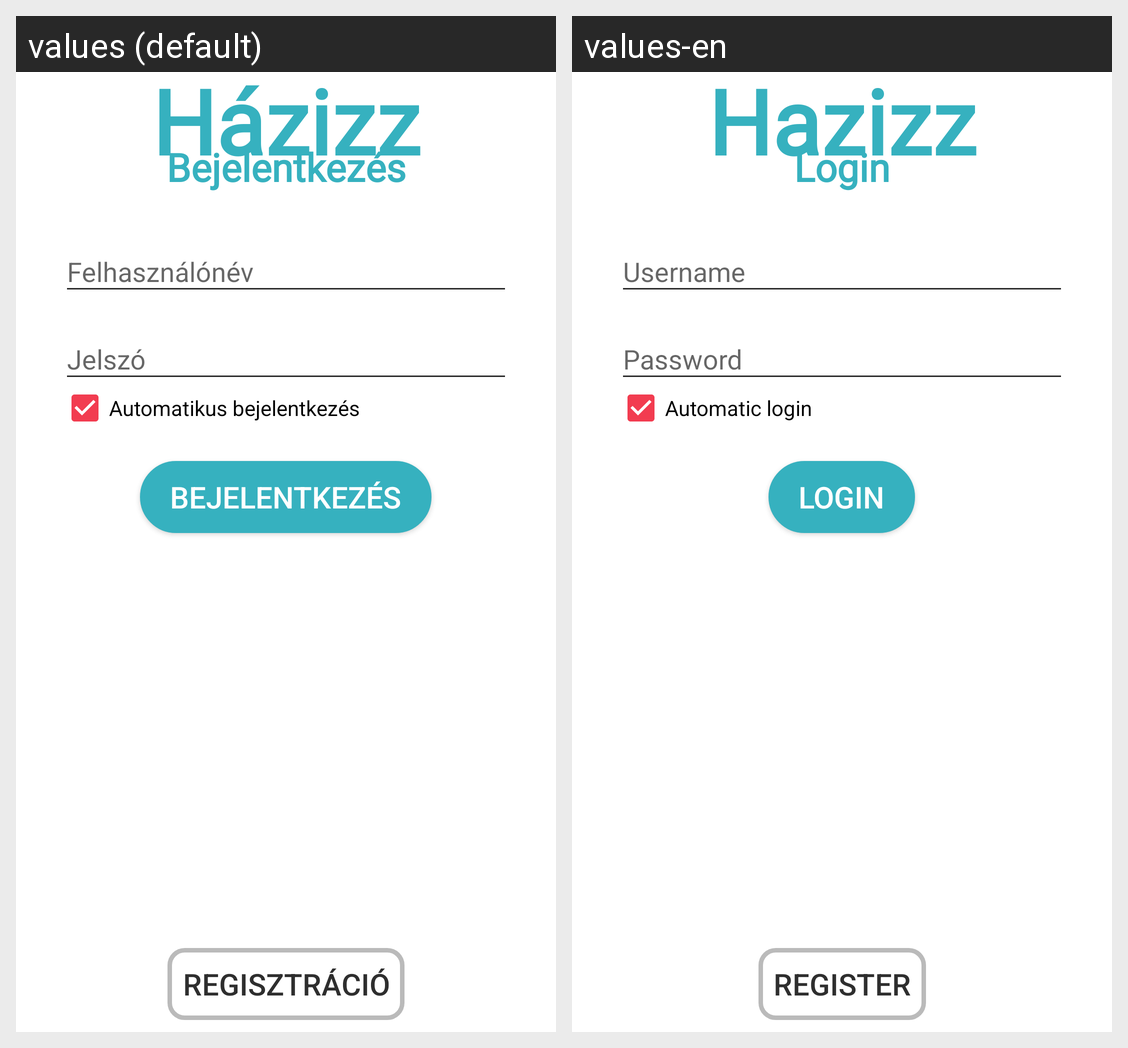

The Android screen above is rendered under two locales of the same app. Produce the string resources it draws, with the default and per-locale values.
Android screen res/layout/fragment_login.xml rendered under 2 locales, left to right: values (default), values-en. Device: Nexus 5 (rendered at 1080×1920; each locale shown at half size, 540×960, under a caption strip naming it); theme AppTheme.Light.
Strings drawn on this screen, with the default value and each locale's value (text and hints the layout hard-codes, and strings that could not be matched under every locale, appear in the picture but are not listed):

hazizz
  values: Házizz
  values-en: Hazizz

login
  values: Bejelentkezés
  values-en: Login

autologin
  values: Automatikus bejelentkezés
  values-en: Automatic login

register
  values: Regisztráció
  values-en: Register
